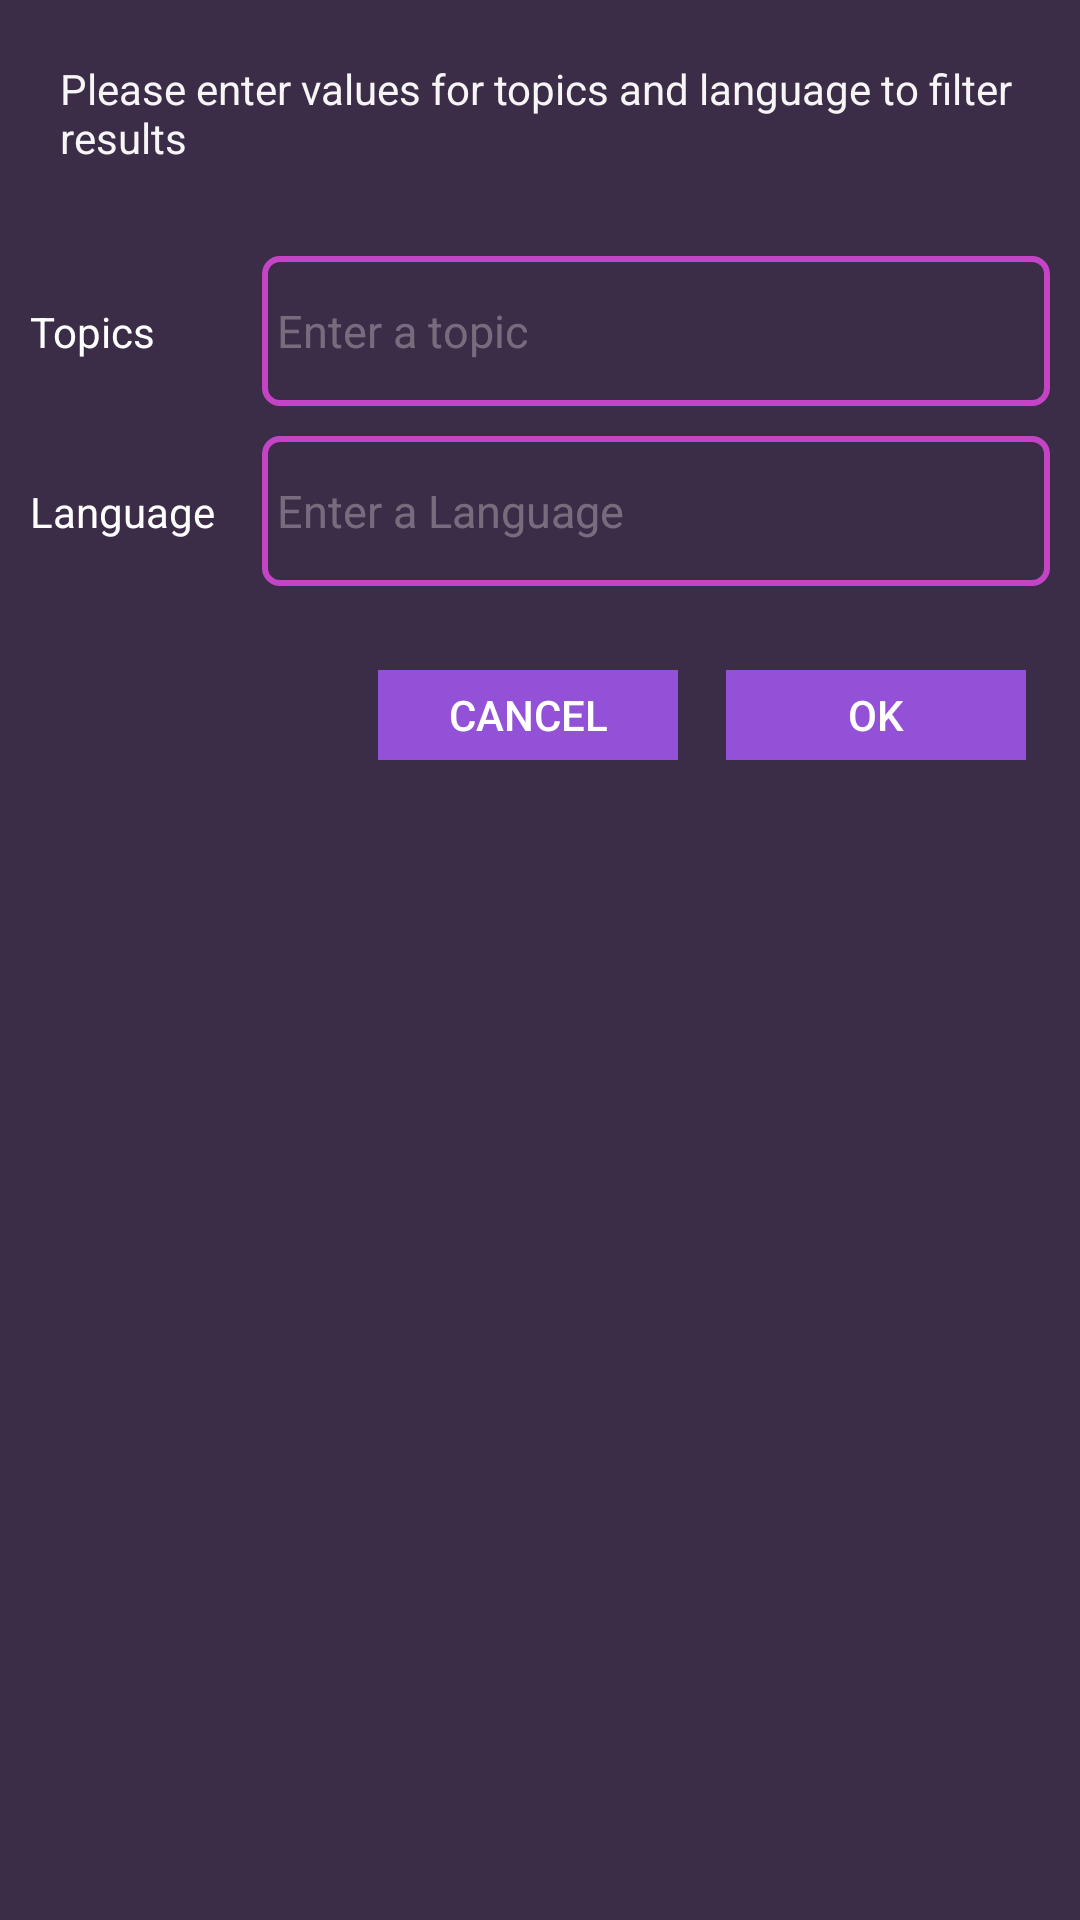

Write the Android layout XML for this screen, with the resource values it uses.
<!-- AndroidManifest.xml: application theme AppTheme.GradientStatusBar -->
<!-- res/layout/dialog_filter.xml -->
<?xml version="1.0" encoding="utf-8"?>
<androidx.constraintlayout.widget.ConstraintLayout
        android:id="@+id/main_content"
        xmlns:android="http://schemas.android.com/apk/res/android"
        xmlns:app="http://schemas.android.com/apk/res-auto"
        android:layout_width="match_parent"
         android:layout_height="wrap_content"
         android:padding="10dp"
        android:background="#3B2C47">

    <TextView
        android:id="@+id/txtVwHeading"
        android:layout_width="wrap_content"
        android:layout_height="wrap_content"
        android:text="@string/filter_dialog_heading"
        app:layout_constraintTop_toTopOf="parent"
        app:layout_constraintStart_toStartOf="parent"
        android:textColor="@color/colorAccent"
        android:padding="10dp"/>

    <androidx.appcompat.widget.LinearLayoutCompat
        android:id="@+id/lnr_1"
        android:layout_width="match_parent"
        android:layout_height="wrap_content"
        app:layout_constraintTop_toBottomOf="@id/txtVwHeading"
        app:layout_constraintStart_toStartOf="parent"
        android:layout_marginTop="20dp"
        android:weightSum="3">


        <TextView
            android:id="@+id/txtvwDl_Topics"
            android:layout_width="0dp"
            android:layout_height="wrap_content"
            android:text="@string/topic"
            android:textColor="#FFFFFF"
            android:layout_weight="0.6"   />

        <EditText
            android:id="@+id/edtDl_Topics"
            android:layout_width="0dp"
            android:layout_height="wrap_content"
            android:layout_marginStart="12dp"
            android:hint="@string/hint_topic"
            android:minWidth="40dp"
            android:minHeight="50dp"
            android:padding="5dp"
            android:textColorHint="#61D8D5D5"
            android:textColor="#FFFFFF"
            android:textSize="15sp"
            android:background="@drawable/edit_text_design"
            android:layout_weight="2.4"   />


    </androidx.appcompat.widget.LinearLayoutCompat>


    <androidx.appcompat.widget.LinearLayoutCompat
        android:id="@+id/lnr_2"
        android:layout_width="match_parent"
        android:layout_height="wrap_content"
        app:layout_constraintTop_toBottomOf="@id/lnr_1"
        app:layout_constraintStart_toStartOf="parent"
        android:layout_marginTop="10dp"
        android:weightSum="3"   >

        <TextView
            android:id="@+id/txtvwDl_Language"
            android:layout_width="0dp"
            android:layout_height="wrap_content"
            android:text="@string/language"
            android:textColor="#FFFFFF"
            android:layout_weight="0.6" />

        <EditText
            android:id="@+id/edtDl_Language"
            android:layout_width="0dp"
            android:layout_height="wrap_content"
            android:layout_marginStart="12dp"
            android:hint="@string/hint_language"
            android:minWidth="40dp"
            android:minHeight="50dp"
            android:padding="5dp"
            android:textColor="#FFFFFF"
            android:textColorHint="#61D8D5D5"
            android:textSize="15sp"
            android:background="@drawable/edit_text_design"
            android:layout_weight="2.4"     />

    </androidx.appcompat.widget.LinearLayoutCompat>







    <LinearLayout
        android:layout_width="match_parent"
        android:layout_height="wrap_content"
        android:orientation="horizontal"
        android:gravity="end"
        android:layout_marginTop="20dp"
        app:layout_constraintTop_toBottomOf="@+id/lnr_2"
        android:measureWithLargestChild="true">

        <Button android:id="@+id/dialog_cancel"
            style="?android:attr/buttonBarButtonStyle"
            android:layout_height="wrap_content"
            android:layout_width="wrap_content"
            android:minHeight="30dp"
            android:minWidth="100dp"
            android:textSize="14sp"
            android:background="#9251D6"
            android:textColor="#FFFFFF"
            android:layout_margin="8dp"
            android:text="@android:string/cancel" />

        <Button android:id="@+id/dialog_ok"
            style="?android:attr/buttonBarButtonStyle"
            android:layout_height="wrap_content"
            android:layout_width="wrap_content"
            android:minHeight="30dp"
            android:minWidth="100dp"
            android:textSize="14sp"
            android:background="#9251D6"
            android:textColor="#FFFFFF"
            android:layout_margin="8dp"
            android:text="@android:string/ok" />


    </LinearLayout>




</androidx.constraintlayout.widget.ConstraintLayout>
<!-- resources referenced by this layout -->
<resources>
  <color name="colorAccent">#F7F5F5</color>
  <!-- drawable edit_text_design (drawable) -->
  <?xml version="1.0" encoding="utf-8"?>
  <shape xmlns:android="http://schemas.android.com/apk/res/android"
      android:shape="rectangle"
      >
      <corners android:radius="5dp" />
  
      <stroke
          android:width="2dp"
          android:color="@color/gradiantMiddleColor" />
  </shape>
  <string name="filter_dialog_heading">Please enter values for topics and language to filter results</string>
  <string name="hint_language">Enter a Language</string>
  <string name="hint_topic">Enter a topic</string>
  <string name="language">Language</string>
  <string name="topic">Topics</string>
  <style name="AppTheme.GradientStatusBar" parent="AppTheme">
          <item name="android:windowContentOverlay">@null</item>
          <item name="windowActionBar">false</item>
          <item name="windowNoTitle">true</item>
          <item name="android:windowDrawsSystemBarBackgrounds" tools:targetApi="lollipop">true</item>
          <item name="android:statusBarColor" tools:targetApi="lollipop">@android:color/transparent
          </item>
  
          
          <item name="listPreferredItemHeightSmall">56dp</item>
      </style>
  <color name="gradiantMiddleColor">#c544c5</color>
  <style name="AppTheme" parent="Theme.AppCompat.Light.NoActionBar">
          
          <item name="colorPrimary">@color/colorPrimary</item>
          <item name="colorPrimaryDark">@color/colorPrimaryDark</item>
          <item name="colorAccent">@color/colorAccent</item>
          <item name="alertDialogTheme">@style/AlertDialogTheme</item>
      </style>
  <color name="colorPrimary">#008577</color>
  <color name="colorPrimaryDark">#00574B</color>
  <style name="AlertDialogTheme" parent="ThemeOverlay.AppCompat.Dialog.Alert">
          <item name="android:background">#3B2C47</item>
         
      </style>
</resources>
